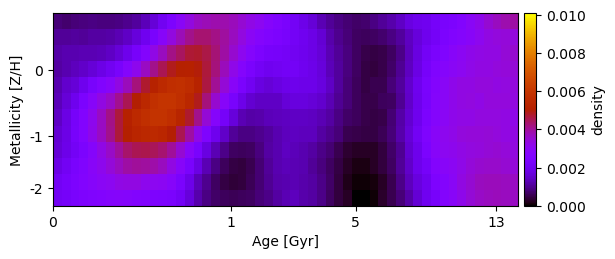

The table this chart was drawn from, first rows:
7.929424891570150628e-04, 7.329785523394104435e-04, 8.046217837342260022e-04, 8.564424872092021379e-04, 8.719355294941435238e-04, 8.598633204410087872e-04, 8.555082869378001758e-04, 8.765297838455653016e-04, 9.617584579104391162e-04, 1.083526780913630872e-03, 1.316848039268504918e-03, 1.631237593261036442e-03, 2.033459985279396313e-03, 2.464670159692647529e-03, 2.924652141772569620e-03, 3.350740001064042572e-03, 3.656939748318698349e-03, 3.778774451246253406e-03, 3.859225534465425024e-03, 3.826918915129704987e-03, 3.715701174179470399e-03, 3.480001976623711950e-03, 3.259824942191839447e-03, 3.038200352704331468e-03
1.037439526064650201e-03, 1.051732984970786674e-03, 1.082539124248115903e-03, 1.060157201686017219e-03, 1.126205485633266154e-03, 1.132716098217264591e-03, 1.180854368782207741e-03, 1.284017263178563288e-03, 1.431865572937941061e-03, 1.686472104738201893e-03, 2.005958082952612187e-03, 2.366053121333271461e-03, 2.855439812290084568e-03, 3.315738696858699149e-03, 3.758790867704169501e-03, 4.124358060326269865e-03, 4.310809925634328382e-03, 4.321449342555296405e-03, 4.145828867659086779e-03, 3.973700763652234479e-03, 3.669216120268704601e-03, 3.336163197500300031e-03, 2.975497578399433941e-03, 2.734021612560795598e-03
1.179402239051042601e-03, 1.222880414101492437e-03, 1.248809467205041178e-03, 1.294330511266624959e-03, 1.297946701168115665e-03, 1.327982701323175436e-03, 1.443976999766870229e-03, 1.644796352867341268e-03, 1.912831867921469973e-03, 2.260867819825529684e-03, 2.721469698394388560e-03, 3.252741649294200836e-03, 3.695130629810650276e-03, 4.147975416031202470e-03, 4.456946950080459442e-03, 4.708167327422203147e-03, 4.763012725717493540e-03, 4.600063526228432079e-03, 4.283822704649687188e-03, 3.929215285200319749e-03, 3.522105265370164412e-03, 3.106267754862593235e-03, 2.734540674203552509e-03, 2.459218716688733961e-03
1.138398600633693490e-03, 1.228799073233117958e-03, 1.379021004119688771e-03, 1.485146407632042826e-03, 1.653059612077618316e-03, 1.842310366283750073e-03, 2.012709696112939973e-03, 2.317350441168273059e-03, 2.727257930766319345e-03, 3.144416747932043694e-03, 3.639359462415549425e-03, 4.107625472428736921e-03, 4.520105502027791690e-03, 4.882123904493565481e-03, 5.088401616379494528e-03, 5.152794796399586506e-03, 4.993138880525748065e-03, 4.664570844770381079e-03, 4.248356542220530635e-03, 3.735002185846513379e-03, 3.228367098520817588e-03, 2.753757030889465371e-03, 2.374661802555221198e-03, 2.118475204968551552e-03
1.260315724125902819e-03, 1.527978989999382751e-03, 1.651761535909975322e-03, 1.970384126683782326e-03, 2.308596427719087144e-03, 2.628732015566668124e-03, 2.877182849308041693e-03, 3.282464077196556567e-03, 3.717835208832250601e-03, 4.231889017442556043e-03, 4.753707322192062337e-03, 5.171529174813562293e-03, 5.500021116944086262e-03, 5.739902587024856527e-03, 5.824251494240922401e-03, 5.644747876289620166e-03, 5.230184370431335480e-03, 4.639155850292375413e-03, 4.030964502076671632e-03, 3.446480561297365387e-03, 2.886547651247049935e-03, 2.402880495389151175e-03, 2.026255837035239975e-03, 1.747908750860872884e-03
1.336309510312960877e-03, 1.637191157639343283e-03, 1.958807792045270425e-03, 2.424434993385495007e-03, 2.867971699990614059e-03, 3.274661940761802118e-03, 3.612478457904187354e-03, 4.099740012449536349e-03, 4.527189610032498514e-03, 5.031525228556824741e-03, 5.462917906653821758e-03, 5.810174268761028604e-03, 5.993683247919886527e-03, 5.976924956610595203e-03, 5.773252874917480897e-03, 5.408958438617765541e-03, 4.865067050714406462e-03, 4.236034282378736346e-03, 3.541795499740563527e-03, 2.872463835619865850e-03, 2.311717366057670746e-03, 1.859169102221526308e-03, 1.554845241627479972e-03, 1.457664763935239945e-03
1.458658031424006456e-03, 1.794508107062556951e-03, 2.219200979634237611e-03, 2.677129828402417724e-03, 3.149802331590203803e-03, 3.640267729601083524e-03, 4.144314304128237855e-03, 4.691453086891863439e-03, 5.130071201364377366e-03, 5.492848038725129702e-03, 5.786910648830351570e-03, 5.936394240388703086e-03, 5.939565349558893932e-03, 5.731868813483869014e-03, 5.291468873495818771e-03, 4.759997957936464713e-03, 4.102699893082263106e-03, 3.464832079597054797e-03, 2.795776948294844810e-03, 2.189846495983273182e-03, 1.690144351680457737e-03, 1.287758778028682454e-03, 1.177114805978071548e-03, 1.220733565919803094e-03
1.609281242655508050e-03, 1.837658460059382126e-03, 2.254016889492861490e-03, 2.673222338823512921e-03, 3.165665120675280331e-03, 3.667581835211350220e-03, 4.132571377491406871e-03, 4.682981926053864791e-03, 5.060718387363589629e-03, 5.345400278768037451e-03, 5.454376795351770051e-03, 5.486654910031702435e-03, 5.391146164024650939e-03, 5.045343224968798675e-03, 4.496970340718895245e-03, 3.937509004825899724e-03, 3.207524766561902722e-03, 2.561149639000500494e-03, 1.958340651611838526e-03, 1.473878795617817586e-03, 1.041377979759183520e-03, 8.710339164960793391e-04, 8.839295698380571524e-04, 9.807334823078131709e-04
1.632299396095642863e-03, 1.857091049909040826e-03, 2.123546404300134631e-03, 2.434034599516256801e-03, 2.779444647163600759e-03, 3.253747465075471166e-03, 3.603407893369391796e-03, 4.004489848622197652e-03, 4.349187566131417805e-03, 4.515867021661855267e-03, 4.544039276117497507e-03, 4.468810882229411197e-03, 4.334098297367042218e-03, 4.002745810810460700e-03, 3.487804339877196430e-03, 2.891286549145852345e-03, 2.355499064508171855e-03, 1.766378688080169537e-03, 1.290907744080965454e-03, 9.273965406735540330e-04, 6.610428679782238319e-04, 6.110347300064801696e-04, 6.591068504037993691e-04, 8.504827785136323103e-04
1.838366236213351528e-03, 2.079736063304595938e-03, 2.349329887186811690e-03, 2.568757121315056163e-03, 2.882231629536874309e-03, 3.139680164009247751e-03, 3.414368317701327576e-03, 3.694086171746278728e-03, 3.906338389419570026e-03, 4.018470752753919642e-03, 3.946469699753709162e-03, 3.878728196542044048e-03, 3.674652571893493973e-03, 3.307813167374207535e-03, 2.871240414017591207e-03, 2.327253818204354577e-03, 1.809117568052203209e-03, 1.301255192418489855e-03, 9.038242182638120924e-04, 6.220030735721164853e-04, 4.570514475829745744e-04, 4.077149387639370762e-04, 5.160928362968876483e-04, 7.699765669053737884e-04
2.084310283668732843e-03, 2.268190162623909354e-03, 2.473548504818114720e-03, 2.670329336424023554e-03, 2.839462244449521017e-03, 2.970169892064437010e-03, 3.053916138067630081e-03, 3.254362220718865720e-03, 3.292969151476126538e-03, 3.304312124006326696e-03, 3.121239567055062239e-03, 3.075786122636697296e-03, 3.030971158162948809e-03, 2.802487327055261119e-03, 2.376170529195822077e-03, 1.863014702030907008e-03, 1.338476636890937243e-03, 9.583324633163511040e-04, 6.694786984663723484e-04, 4.616744168664165741e-04, 3.595447982411433224e-04, 4.288865057565846291e-04, 5.631368443954113366e-04, 7.686090069658353110e-04
2.079260366414967254e-03, 2.201905958715465617e-03, 2.351319360509170411e-03, 2.486101170840609564e-03, 2.588083605355707105e-03, 2.647124229965790599e-03, 2.736878737150311592e-03, 2.772446100874250818e-03, 2.737233142455235916e-03, 2.667735747893531465e-03, 2.606083446928050482e-03, 2.495727875334575324e-03, 2.456016705043603462e-03, 2.393466631529908573e-03, 2.121651258877442492e-03, 1.672978000302887585e-03, 1.191007684074845818e-03, 8.787266954740675798e-04, 6.922681628686761261e-04, 6.191201864948129956e-04, 5.877784252559524773e-04, 6.046673125411420853e-04, 6.477792839490774867e-04, 8.003888600092900953e-04
